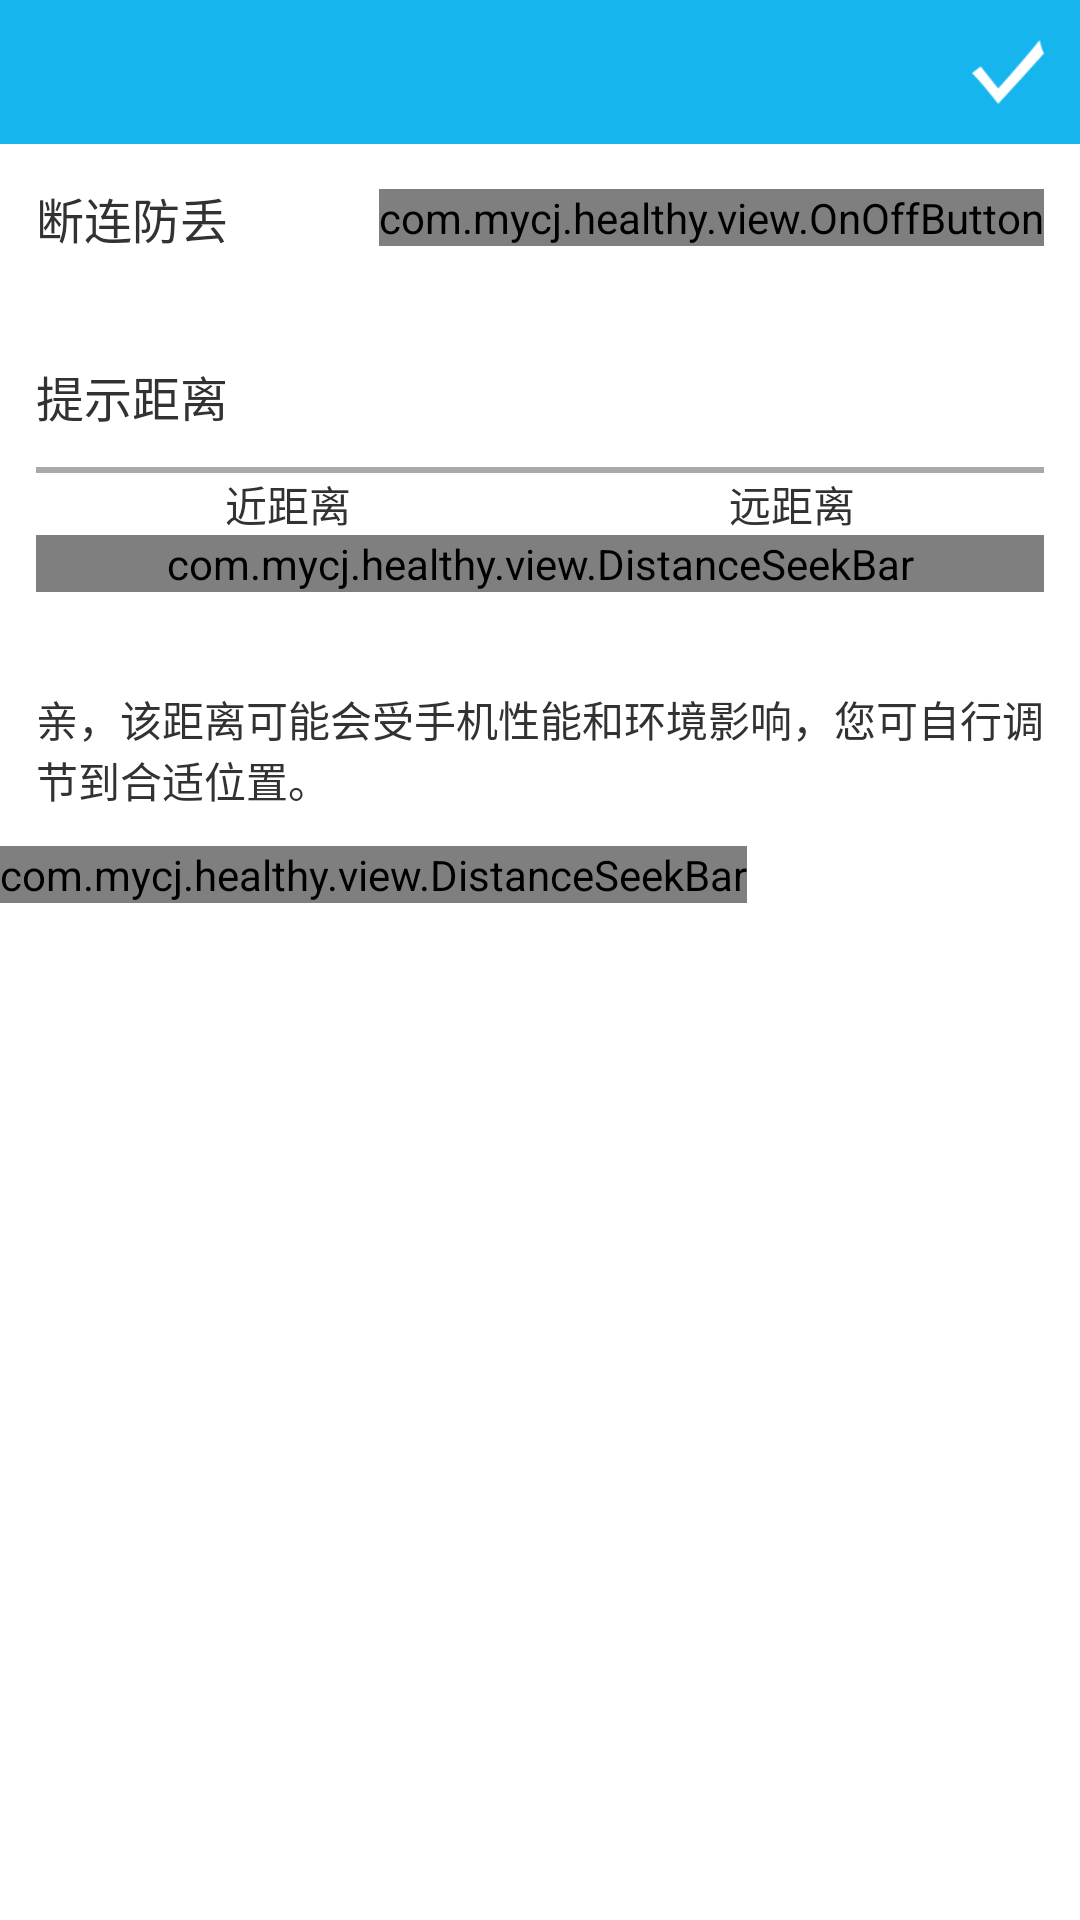

The Android layout XML behind this screen, and the referenced resources:
<!-- AndroidManifest.xml: application theme android:Theme.Holo.Light.NoActionBar -->
<!-- res/layout/activity_setting_disconnect.xml -->
<LinearLayout xmlns:android="http://schemas.android.com/apk/res/android"
    xmlns:tools="http://schemas.android.com/tools"
    android:layout_width="match_parent"
    android:layout_height="match_parent"
    android:orientation="vertical"
    tools:context="${relativePackage}.${activityClass}" >

    <include
        android:id="@+id/top_title"
        layout="@layout/top_title" >
    </include>

    <RelativeLayout
        android:layout_width="match_parent"
        android:layout_height="wrap_content"
        android:background="@drawable/bg_light"
        android:padding="12dp" >

        <TextView
            android:layout_width="wrap_content"
            android:layout_height="wrap_content"
            android:layout_alignParentLeft="true"
            android:layout_centerVertical="true"
            android:text="断连防丢"
            android:textSize="16sp" />

        <com.mycj.healthy.view.OnOffButton
            android:id="@+id/btn_disconnect"
            android:layout_width="wrap_content"
            android:layout_height="wrap_content"
            android:layout_alignParentEnd="true"
            android:layout_centerVertical="true" />
    </RelativeLayout>

    <View
        android:layout_width="match_parent"
        android:layout_height="12dp" />

    <LinearLayout
        android:layout_width="match_parent"
        android:layout_height="wrap_content"
        android:background="@drawable/bg_light"
        android:orientation="vertical"
        android:padding="12dp" >

        <TextView
            android:layout_width="match_parent"
            android:layout_height="wrap_content"
            android:paddingBottom="12dp"
            android:text="提示距离"
            android:textSize="16sp" />

        <View
            android:layout_width="match_parent"
            android:layout_height="2dp"
            android:background="@color/grey_light" />

        <LinearLayout
            android:layout_width="match_parent"
            android:layout_height="wrap_content"
            android:orientation="vertical"
        >

            <LinearLayout
                android:layout_width="match_parent"
                android:layout_height="wrap_content"
                android:orientation="horizontal"
                android:weightSum="2" >

                <TextView
                    android:layout_width="wrap_content"
                    android:layout_height="wrap_content"
                    android:layout_weight="1"
                    android:gravity="center"
                    android:text="近距离"
                    android:textSize="14sp" />

                <TextView
                    android:layout_width="wrap_content"
                    android:layout_height="wrap_content"
                    android:layout_weight="1"
                    android:gravity="center"
                    android:text="远距离"
                    android:textSize="14sp" />
            </LinearLayout>

            <com.mycj.healthy.view.DistanceSeekBar
                android:id="@+id/sk_distance"
                android:layout_width="500dp"
                android:layout_height="wrap_content"
                android:layout_gravity="center"
                android:maxHeight="50dp"
                android:maxWidth="500dp"
                android:progressDrawable="@drawable/bg_color_seekbar_disconnect"
                android:thumb="@drawable/setting_camera_alarmer_rail_button"
               	android:thumbOffset="0dp"
              />
        </LinearLayout>
    </LinearLayout>

    <View
        android:layout_width="match_parent"
        android:layout_height="8dp" />

    <TextView
        android:layout_width="match_parent"
        android:layout_height="wrap_content"
        android:background="@drawable/bg_light"
        android:padding="12dp"
        android:text="亲，该距离可能会受手机性能和环境影响，您可自行调节到合适位置。"
        android:textSize="14sp" />

    <com.mycj.healthy.view.DistanceSeekBar
        android:layout_width="wrap_content"
        android:layout_height="wrap_content"
        android:maxHeight="50dip"
        android:maxWidth="450dp"
        android:thumbOffset="10dp"
        android:background="@drawable/setting_camera_alarmer_rail_1"
        android:progressDrawable="@drawable/bg_color_seekbar_disconnect"
        android:thumb="@drawable/setting_camera_alarmer_rail_button"
       />

</LinearLayout>
<!-- res/layout/top_title.xml (included above) -->
<LinearLayout xmlns:android="http://schemas.android.com/apk/res/android"
    android:orientation="vertical"
    xmlns:tools="http://schemas.android.com/tools"
    android:layout_width="match_parent"
    android:layout_height="wrap_content"
    tools:context="${packageName}.${activityClass}" >
<RelativeLayout
        android:id="@+id/top"
        android:background="@color/blue"
        android:layout_width="match_parent"
        android:layout_height="48dp" >

        <TextView
            android:id="@+id/tv_title"
            android:layout_width="wrap_content"
            android:layout_height="36dp"
            android:layout_centerInParent="true"
            android:gravity="center"
            android:textColor="@color/white"
            android:textSize="20sp" />

        <ImageView
                 android:id="@+id/img_confirm"
            android:layout_width="48dp"
            android:layout_height="48dp"
            android:layout_alignParentEnd="true"
            android:layout_centerVertical="true"
            android:background="@drawable/selector_bg_settting_top"
            android:clickable="true"
            android:contentDescription="@string/app_name"
            android:padding="12dp"
            android:src="@drawable/setting_done_icon" />

     
               <ImageView
                      android:id="@+id/img_back"
            android:layout_width="48dp"
            android:padding="6dp"
            android:layout_height="match_parent"
                android:background="@drawable/selector_bg_settting_top"
            android:layout_centerVertical="true"
            android:src="@drawable/ic_action_previous_item" />
        
    </RelativeLayout>
       <View
        android:layout_width="match_parent"
        android:layout_height="1dp"
        android:background="@color/white" />
</LinearLayout>
<!-- resources referenced by this layout -->
<resources>
  <color name="blue">#17B5ED</color>
  <color name="grey_light">#A9A9A9</color>
  <color name="white">#fff</color>
  <!-- drawable bg_color_seekbar_disconnect (drawable) -->
  <?xml version="1.0" encoding="UTF-8"?>
  
  <layer-list xmlns:android="http://schemas.android.com/apk/res/android" >
  
       <item
           
          android:id="@android:id/background"
          android:drawable="@drawable/setting_camera_alarmer_rail_1">
      </item> 
      <item android:id="@android:id/progress" android:drawable="@drawable/setting_camera_alarmer_rail_2"
          >
          
      </item>
  
  </layer-list>
  <!-- drawable bg_light (drawable) -->
  <?xml version="1.0" encoding="utf-8"?>
  
  <shape xmlns:android="http://schemas.android.com/apk/res/android" >
  
      
      <corners android:radius="0dp" />
      
      <stroke
          android:width="1dp"
          android:color="#11ffffff" />
      
      <solid android:color="#22ffffff" />
  	
  </shape>
  <!-- drawable selector_bg_settting_top (drawable) -->
  <?xml version="1.0" encoding="utf-8"?>
  
  <selector xmlns:android="http://schemas.android.com/apk/res/android">
  
      <item android:state_selected="true"><shape>
              
              <solid android:color="@color/grey_lighter" />
          </shape></item>
      <item android:state_checked="true"><shape>
              
              <solid android:color="@color/grey_lighter" />
          </shape></item>
      <item android:state_pressed="true"><shape>
              
              <solid android:color="@color/grey_lighter" />
          </shape></item>
  
  </selector>
  <!-- drawable setting_camera_alarmer_rail_1: png bitmap (drawable-hdpi, 3854 bytes) -->
  <!-- drawable setting_camera_alarmer_rail_button: png bitmap (drawable-hdpi, 3280 bytes) -->
  <!-- drawable setting_done_icon: png bitmap (drawable-xxhdpi, 994 bytes) -->
  <string name="app_name">Pules Watch</string>
  <!-- drawable setting_camera_alarmer_rail_2: png bitmap (drawable-hdpi, 3896 bytes) -->
  <color name="grey_lighter">#55DDDDDD</color>
</resources>
